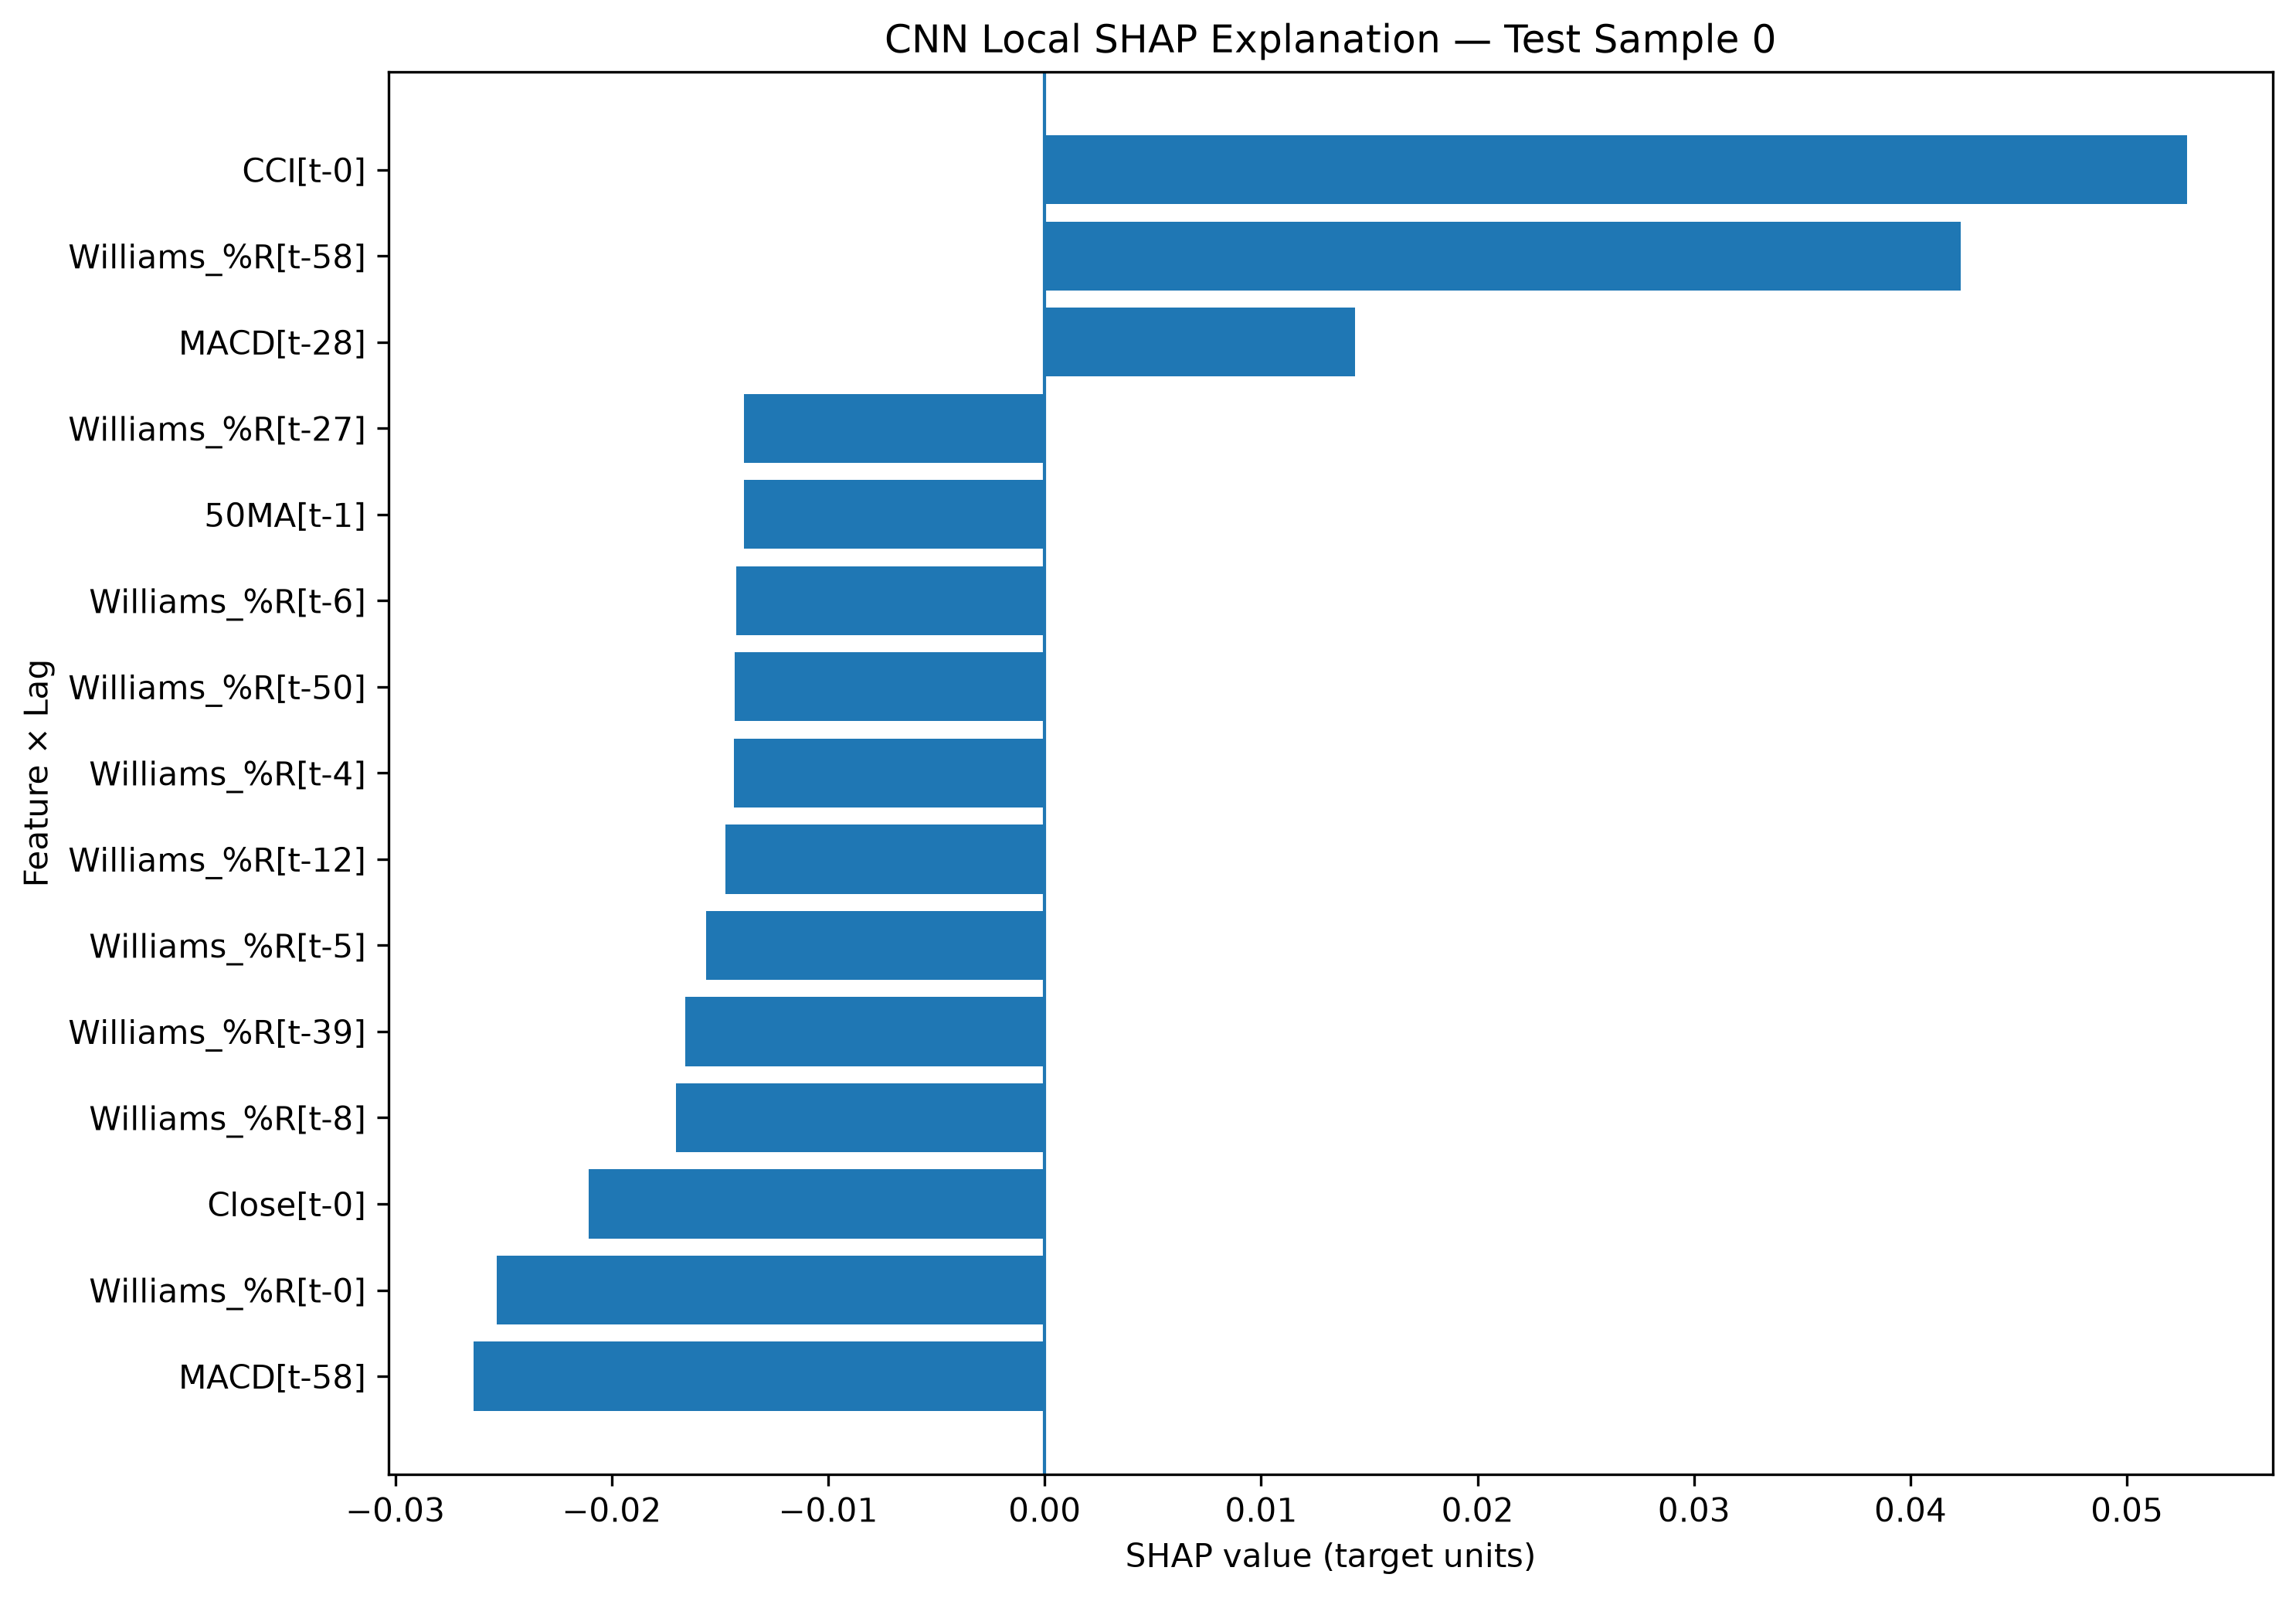

The table this chart was drawn from, first rows:
Test Sample Index, Lag, Feature, Scaled Input Value, SHAP Value, Abs SHAP Value, Prediction
0, t-0, CCI, 0.8334, 0.05278, 0.05278, 0.1171
0, t-58, Williams_%R, 0.04895, 0.04233, 0.04233, 0.1171
0, t-58, MACD, 0.5315, -0.02637, 0.02637, 0.1171
0, t-0, Williams_%R, 0.9735, -0.02531, 0.02531, 0.1171
0, t-0, Close, 0.6323, -0.02107, 0.02107, 0.1171
0, t-8, Williams_%R, 0.5892, -0.01705, 0.01705, 0.1171
0, t-39, Williams_%R, 0.7872, -0.0166, 0.0166, 0.1171
0, t-5, Williams_%R, 0.759, -0.01564, 0.01564, 0.1171
0, t-12, Williams_%R, 0.4719, -0.01474, 0.01474, 0.1171
0, t-4, Williams_%R, 0.7086, -0.01435, 0.01435, 0.1171
0, t-28, MACD, 0.9009, 0.01433, 0.01433, 0.1171
0, t-50, Williams_%R, 0.8636, -0.01431, 0.01431, 0.1171
0, t-6, Williams_%R, 0.3885, -0.01425, 0.01425, 0.1171
0, t-1, 50MA, 0.5268, -0.01391, 0.01391, 0.1171
0, t-27, Williams_%R, 0.7244, -0.01389, 0.01389, 0.1171
0, t-1, Lower_BB, 0.6109, -0.01387, 0.01387, 0.1171
0, t-43, Williams_%R, 0.764, -0.01365, 0.01365, 0.1171
0, t-27, MACD, 0.8924, 0.01246, 0.01246, 0.1171
0, t-1, Williams_%R, 0.817, -0.01211, 0.01211, 0.1171
0, t-7, Williams_%R, 0.6308, -0.01172, 0.01172, 0.1171
0, t-58, CCI, 0.4939, 0.01152, 0.01152, 0.1171
0, t-20, Williams_%R, 0.6303, -0.01142, 0.01142, 0.1171
0, t-59, Close, 0.3787, -0.01128, 0.01128, 0.1171
0, t-40, Williams_%R, 0.8963, -0.01126, 0.01126, 0.1171
0, t-34, Williams_%R, 0.7507, -0.01114, 0.01114, 0.1171
0, t-11, Williams_%R, 0.5012, -0.01107, 0.01107, 0.1171
0, t-0, 50MA, 0.5325, -0.011, 0.011, 0.1171
0, t-1, CCI, 0.8398, 0.01097, 0.01097, 0.1171
0, t-19, Williams_%R, 0.625, -0.01073, 0.01073, 0.1171
0, t-49, Williams_%R, 0.9746, -0.01061, 0.01061, 0.1171
0, t-58, Close, 0.3585, 0.01048, 0.01048, 0.1171
0, t-1, Upper_BB, 0.54, 0.009946, 0.009946, 0.1171
0, t-17, Williams_%R, 0.6941, -0.009749, 0.009749, 0.1171
0, t-48, Williams_%R, 0.9156, -0.009724, 0.009724, 0.1171
0, t-18, Williams_%R, 0.6569, -0.009471, 0.009471, 0.1171
0, t-8, Lower_BB, 0.6145, -0.009424, 0.009424, 0.1171
0, t-41, Williams_%R, 0.8454, -0.009405, 0.009405, 0.1171
0, t-36, Williams_%R, 0.7581, -0.009391, 0.009391, 0.1171
0, t-26, Williams_%R, 0.7349, -0.00874, 0.00874, 0.1171
0, t-21, Williams_%R, 0.07872, 0.00866, 0.00866, 0.1171
0, t-23, MACD, 0.8815, 0.00856, 0.00856, 0.1171
0, t-0, Lower_BB, 0.6047, 0.008485, 0.008485, 0.1171
0, t-16, Williams_%R, 0.8509, 0.008433, 0.008433, 0.1171
0, t-3, CCI, 0.8639, 0.008329, 0.008329, 0.1171
0, t-13, Williams_%R, 0.4523, -0.008325, 0.008325, 0.1171
0, t-2, CCI, 0.9357, 0.007941, 0.007941, 0.1171
0, t-2, Williams_%R, 0.8683, -0.007829, 0.007829, 0.1171
0, t-3, Williams_%R, 0.8112, -0.00781, 0.00781, 0.1171
0, t-9, Williams_%R, 0.5477, -0.007794, 0.007794, 0.1171
0, t-10, Williams_%R, 0.621, -0.007769, 0.007769, 0.1171
0, t-22, MACD, 0.8552, 0.007763, 0.007763, 0.1171
0, t-35, Williams_%R, 0.7563, -0.007635, 0.007635, 0.1171
0, t-5, CCI, 0.7362, 0.007523, 0.007523, 0.1171
0, t-52, Williams_%R, 0.4112, -0.00744, 0.00744, 0.1171
0, t-7, Lower_BB, 0.6146, -0.007363, 0.007363, 0.1171
0, t-14, Williams_%R, 0.489, -0.007318, 0.007318, 0.1171
0, t-30, Williams_%R, 0.8763, -0.00728, 0.00728, 0.1171
0, t-36, MACD, 0.8502, 0.007278, 0.007278, 0.1171
0, t-31, Williams_%R, 0.9167, 0.007246, 0.007246, 0.1171
0, t-32, Williams_%R, 0.8932, 0.007206, 0.007206, 0.1171
... 360 more rows
